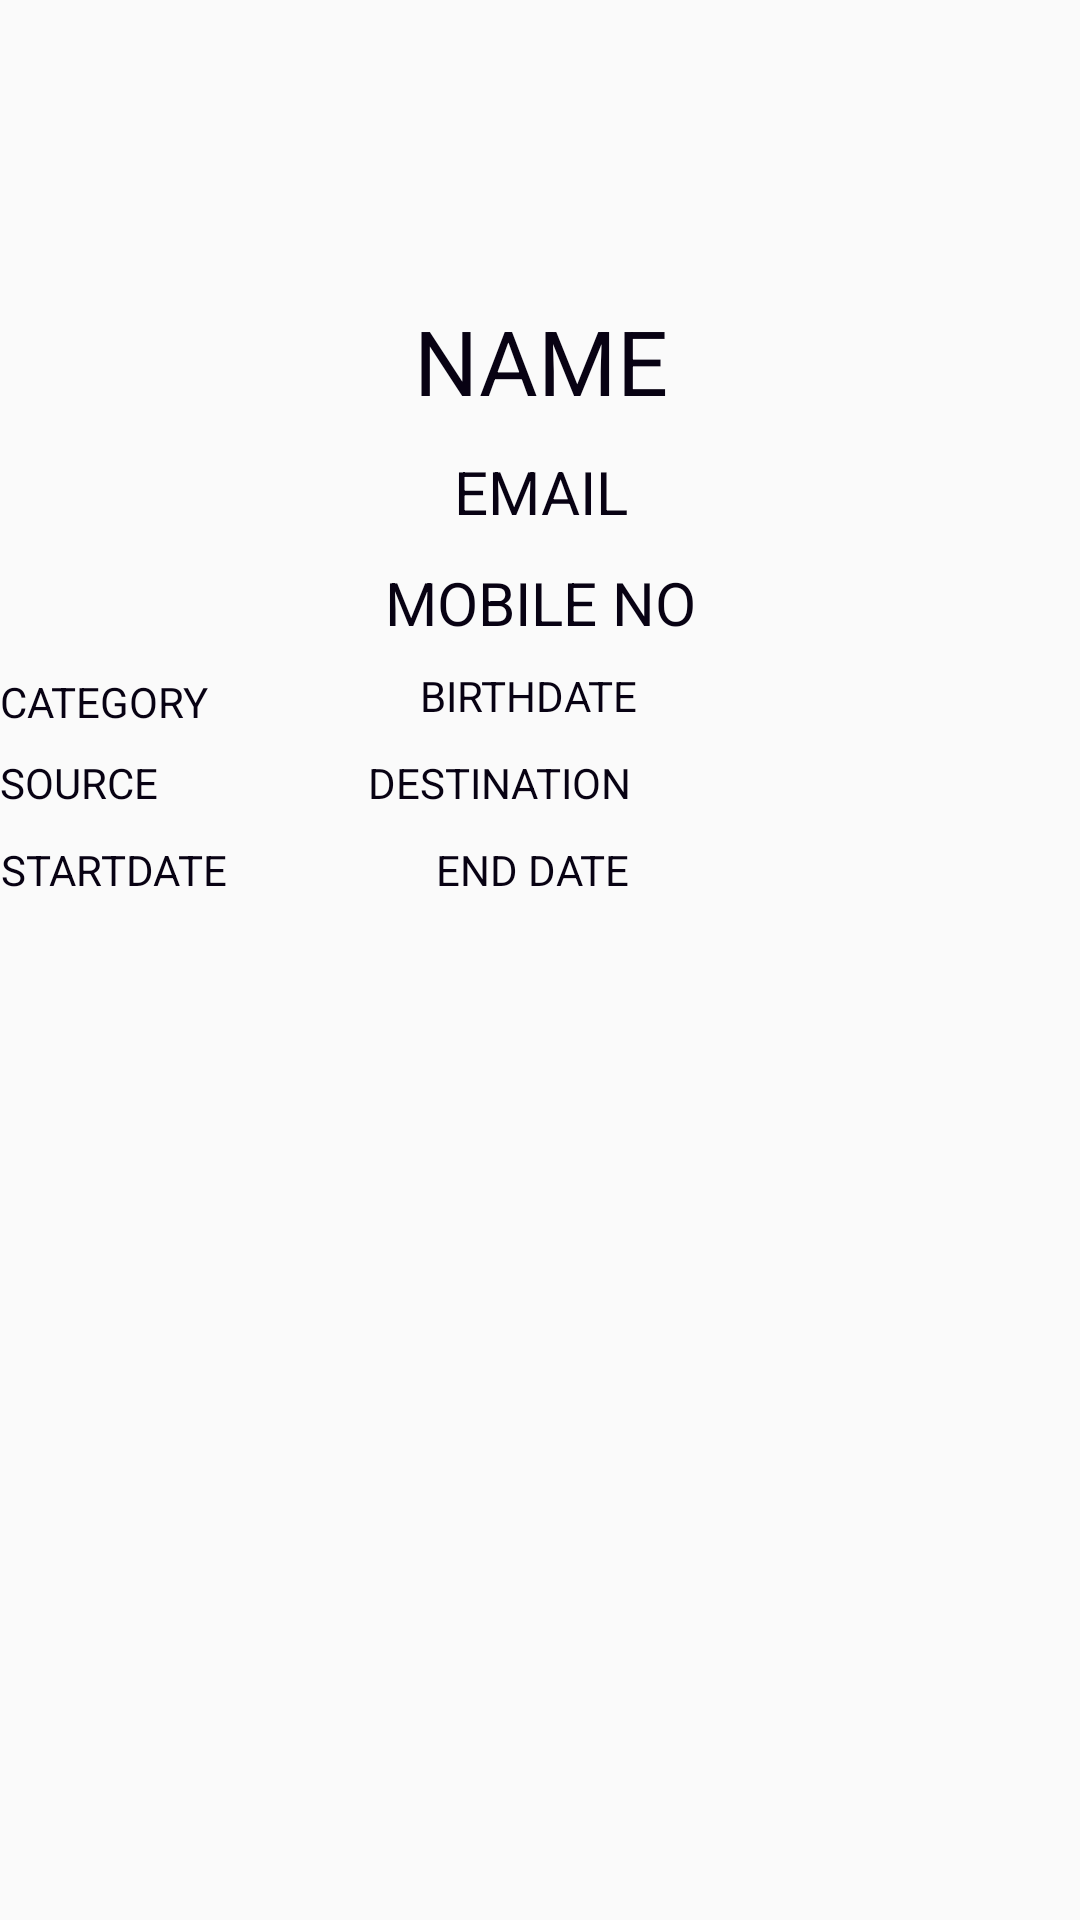

The Android layout XML behind this screen, and the referenced resources:
<!-- AndroidManifest.xml: application theme Theme.AMTSDEMO -->
<!-- res/layout/activity_bus_pass.xml -->
<?xml version="1.0" encoding="utf-8"?>
<androidx.constraintlayout.widget.ConstraintLayout xmlns:android="http://schemas.android.com/apk/res/android"
    xmlns:app="http://schemas.android.com/apk/res-auto"
    xmlns:tools="http://schemas.android.com/tools"
    android:layout_width="match_parent"
    android:layout_height="match_parent"
    tools:context=".activity.BusPassActivity">

    <TextView
        android:id="@+id/textViewName"
        android:layout_width="0dp"
        android:layout_height="wrap_content"
        android:layout_marginTop="100dp"
        android:text="Name"
        android:textAlignment="center"
        android:textAllCaps="true"
        android:textAppearance="@style/TextAppearance.AppCompat.Large"
        android:textColor="#080213"
        android:textSize="30sp"
        app:layout_constraintEnd_toEndOf="parent"
        app:layout_constraintStart_toStartOf="parent"
        app:layout_constraintTop_toTopOf="parent" />

    <TextView
        android:id="@+id/textViewEmail"
        android:layout_width="0dp"
        android:layout_height="wrap_content"
        android:layout_marginTop="10dp"
        android:text="@string/Email"
        android:textAlignment="center"
        android:textAllCaps="true"
        android:textAppearance="@style/TextAppearance.AppCompat.Large"
        android:textColor="#080213"
        android:textSize="20sp"
        app:layout_constraintEnd_toEndOf="parent"
        app:layout_constraintStart_toStartOf="parent"
        app:layout_constraintTop_toBottomOf="@id/textViewName" />

    <TextView
        android:id="@+id/textViewPhone"
        android:layout_width="0dp"
        android:layout_height="wrap_content"
        android:layout_marginTop="10dp"
        android:text="@string/Mobileno"
        android:textAlignment="center"
        android:textAllCaps="true"
        android:textAppearance="@style/TextAppearance.AppCompat.Large"
        android:textColor="#080213"
        android:textSize="20sp"
        app:layout_constraintEnd_toEndOf="parent"
        app:layout_constraintStart_toStartOf="parent"
        app:layout_constraintTop_toBottomOf="@id/textViewEmail" />

    <TextView
        android:id="@+id/textViewCategory"
        android:layout_width="wrap_content"
        android:layout_height="wrap_content"
        android:layout_marginTop="10dp"
        android:text="@string/Category"
        android:textAlignment="center"
        android:textAllCaps="true"
        android:textAppearance="@style/TextAppearance.AppCompat.Small"
        android:textColor="#080213"
        android:textSize="14sp"
        app:layout_constraintTop_toBottomOf="@id/textViewPhone"
        app:layout_constraintRight_toLeftOf="@id/textViewBirthdate"
        android:layout_marginStart="20dp"/>

    <TextView
        android:id="@+id/textViewBirthdate"
        android:layout_width="wrap_content"
        android:layout_height="wrap_content"
        android:layout_marginLeft="70dp"
        android:layout_marginTop="8dp"
        android:text="@string/Birthdate"
        android:textAlignment="center"
        android:textAllCaps="true"
        android:textAppearance="@style/TextAppearance.AppCompat.Small"
        android:textColor="#080213"
        android:textSize="14sp"
        app:layout_constraintLeft_toRightOf="@id/textViewCategory"
        app:layout_constraintTop_toBottomOf="@id/textViewPhone" />

    <TextView
        android:id="@+id/textViewSource"
        android:layout_width="wrap_content"
        android:layout_height="wrap_content"
        android:layout_marginTop="10dp"
        android:text="@string/Source"
        android:textAlignment="center"
        android:textAllCaps="true"
        android:textAppearance="@style/TextAppearance.AppCompat.Small"
        android:textColor="#080213"
        android:textSize="14sp"
        app:layout_constraintTop_toBottomOf="@id/textViewBirthdate"
        app:layout_constraintRight_toLeftOf="@id/textViewDestination"
        android:layout_marginStart="20dp"/>

    <TextView
        android:id="@+id/textViewDestination"
        android:layout_width="wrap_content"
        android:layout_height="wrap_content"
        android:layout_marginLeft="70dp"
        android:layout_marginTop="10dp"
        android:text="@string/Destination"
        android:textAlignment="center"
        android:textAllCaps="true"
        android:textAppearance="@style/TextAppearance.AppCompat.Small"
        android:textColor="#080213"
        android:textSize="14sp"
        app:layout_constraintLeft_toRightOf="@id/textViewSource"
        app:layout_constraintTop_toBottomOf="@id/textViewBirthdate" />

    <TextView
        android:id="@+id/textViewStartDate"
        android:layout_width="wrap_content"
        android:layout_height="wrap_content"
        android:layout_marginTop="10dp"
        android:text="@string/StartDate"
        android:textAlignment="center"
        android:textAllCaps="true"
        android:textAppearance="@style/TextAppearance.AppCompat.Small"
        android:textColor="#080213"
        android:textSize="14sp"
        app:layout_constraintTop_toBottomOf="@id/textViewSource"
        app:layout_constraintRight_toLeftOf="@id/textViewEndDate"
        android:layout_marginStart="20dp"/>

    <TextView
        android:id="@+id/textViewEndDate"
        android:layout_width="wrap_content"
        android:layout_height="wrap_content"
        android:layout_marginLeft="70dp"
        android:layout_marginTop="10dp"
        android:text="@string/Enddate"
        android:textAlignment="center"
        android:textAllCaps="true"
        android:textAppearance="@style/TextAppearance.AppCompat.Small"
        android:textColor="#080213"
        android:textSize="14sp"
        app:layout_constraintLeft_toRightOf="@id/textViewStartDate"
        app:layout_constraintTop_toBottomOf="@id/textViewDestination" />
</androidx.constraintlayout.widget.ConstraintLayout>
<!-- resources referenced by this layout -->
<resources>
  <string name="Birthdate">Birthdate</string>
  <string name="Category">Category</string>
  <string name="Destination">Destination</string>
  <string name="Email">Email</string>
  <string name="Enddate">End Date</string>
  <string name="Mobileno">Mobile No</string>
  <string name="Source">Source</string>
  <string name="StartDate">StartDate</string>
  <style name="Theme.AMTSDEMO" parent="Theme.AppCompat.Light.DarkActionBar">
          
          <item name="colorPrimary">@color/purple_500</item>
          <item name="colorPrimaryVariant">@color/purple_700</item>
          <item name="colorOnPrimary">@color/white</item>
          
          <item name="colorSecondary">@color/teal_200</item>
          <item name="colorSecondaryVariant">@color/teal_700</item>
          <item name="colorOnSecondary">@color/black</item>
          
          <item name="android:statusBarColor" tools:targetApi="l">?attr/colorPrimaryVariant</item>
          
      </style>
  <color name="purple_500">#FF6200EE</color>
  <color name="purple_700">#FF3700B3</color>
  <color name="white">#FFFFFFFF</color>
  <color name="teal_200">#FF03DAC5</color>
  <color name="teal_700">#FF018786</color>
  <color name="black">#FF000000</color>
</resources>
